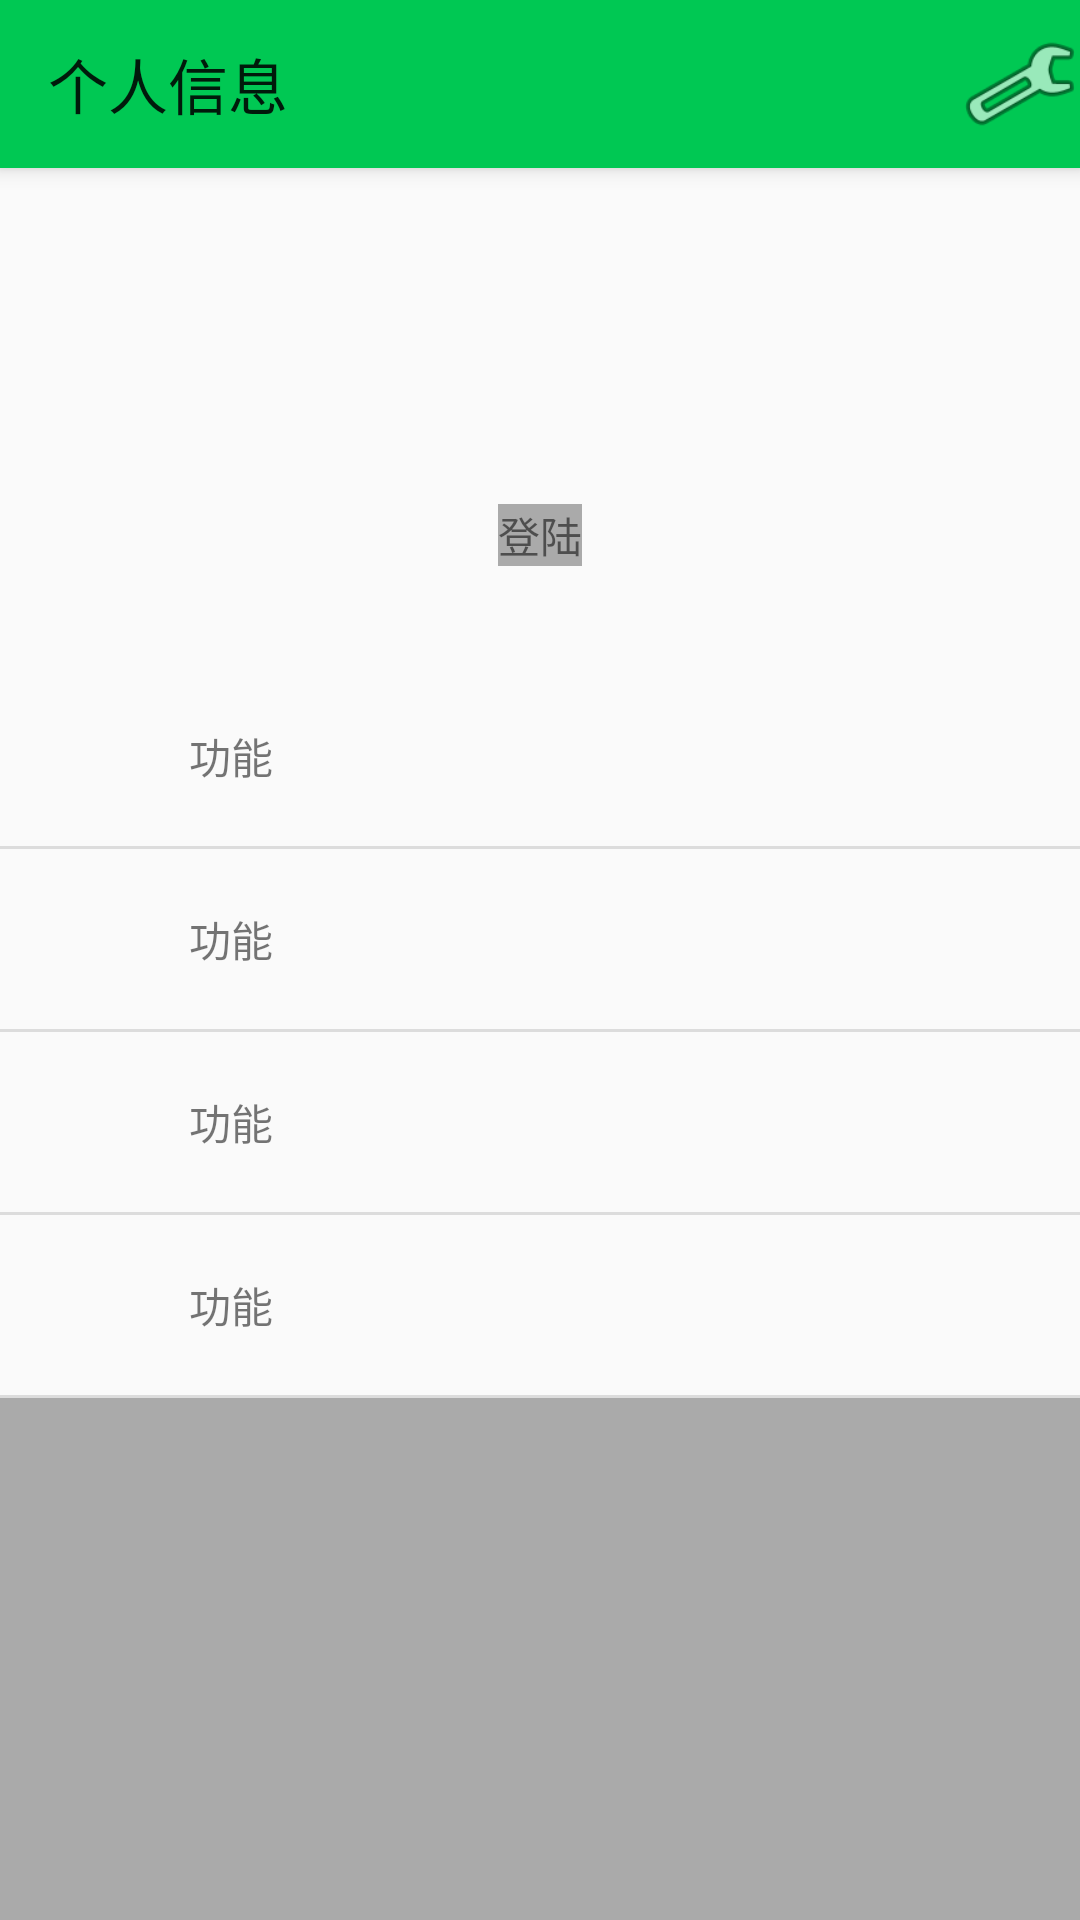

Layout XML and referenced resources for this Android screen:
<!-- AndroidManifest.xml: application theme AppTheme -->
<!-- res/layout/fragment_me_before_entry.xml -->
<?xml version="1.0" encoding="utf-8"?>
<LinearLayout xmlns:android="http://schemas.android.com/apk/res/android"
    xmlns:app="http://schemas.android.com/apk/res-auto"
    android:layout_width="match_parent"
    android:layout_height="match_parent"
    android:orientation="vertical">


    <android.support.v7.widget.Toolbar
        android:id="@+id/toolbar_nologin"
        android:layout_width="match_parent"
        android:layout_height="wrap_content"
        android:background="?attr/colorPrimary"
        android:elevation="4dp"
        app:title="个人信息"
        android:theme="@style/ThemeOverlay.AppCompat.ActionBar"
        app:popupTheme="@style/ThemeOverlay.AppCompat.Light">

        <ImageButton
            android:layout_width="40dp"
            android:layout_height="40dp"
            android:layout_gravity="right"
            android:background="@android:drawable/ic_menu_manage"
            />
    </android.support.v7.widget.Toolbar>


    <RelativeLayout
        android:layout_width="match_parent"
        android:layout_height="112dp">

        <ImageView
            android:layout_width="70dp"
            android:layout_height="70dp"
            android:layout_centerHorizontal="true"
            android:layout_centerVertical="true"
            app:srcCompat="@drawable/ic_launcher_24dp" />
    </RelativeLayout>

    <RelativeLayout
        android:layout_width="match_parent"
        android:layout_height="54dp">

        <TextView
            android:id="@+id/login_textview"
            android:layout_width="wrap_content"
            android:layout_height="wrap_content"
            android:layout_alignParentTop="true"
            android:layout_centerHorizontal="true"
            android:background="@android:color/darker_gray"
            android:layout_gravity="center"
            android:text="登陆" />

    </RelativeLayout>

    <LinearLayout
        android:layout_width="match_parent"
        android:layout_height="match_parent"
        android:divider="?android:attr/dividerHorizontal"
        android:orientation="vertical"
        android:showDividers="middle"
        android:weightSum="1">



        <LinearLayout
            android:layout_width="match_parent"
            android:layout_height="60dp"
            android:orientation="horizontal">

            <RelativeLayout
                android:layout_width="63dp"
                android:layout_height="match_parent">

                <ImageView
                    android:layout_width="wrap_content"
                    android:layout_height="wrap_content"
                    android:layout_centerHorizontal="true"
                    android:layout_centerVertical="true"
                    app:srcCompat="@drawable/ic_launcher_24dp" />
            </RelativeLayout>

            <RelativeLayout
                android:layout_width="match_parent"
                android:layout_height="match_parent">

                <TextView
                    android:layout_width="wrap_content"
                    android:layout_height="match_parent"
                    android:layout_weight="0.93"
                    android:gravity="center"
                    android:text="功能" />
            </RelativeLayout>

        </LinearLayout>

        <LinearLayout
            android:layout_width="match_parent"
            android:layout_height="60dp"
            android:orientation="horizontal">

            <RelativeLayout
                android:layout_width="63dp"
                android:layout_height="match_parent">

                <ImageView
                    android:layout_width="wrap_content"
                    android:layout_height="wrap_content"
                    android:layout_centerHorizontal="true"
                    android:layout_centerVertical="true"
                    app:srcCompat="@drawable/ic_launcher_24dp" />
            </RelativeLayout>

            <RelativeLayout
                android:layout_width="match_parent"
                android:layout_height="match_parent">

                <TextView
                    android:layout_width="wrap_content"
                    android:layout_height="match_parent"
                    android:layout_weight="0.93"
                    android:gravity="center"
                    android:text="功能" />
            </RelativeLayout>
        </LinearLayout>

        <LinearLayout
            android:layout_width="match_parent"
            android:layout_height="60dp"
            android:orientation="horizontal">

            <RelativeLayout
                android:layout_width="63dp"
                android:layout_height="match_parent">

                <ImageView
                    android:layout_width="wrap_content"
                    android:layout_height="wrap_content"
                    android:layout_centerHorizontal="true"
                    android:layout_centerVertical="true"
                    app:srcCompat="@drawable/ic_launcher_24dp" />
            </RelativeLayout>

            <RelativeLayout
                android:layout_width="match_parent"
                android:layout_height="match_parent">

                <TextView
                    android:layout_width="wrap_content"
                    android:layout_height="match_parent"
                    android:layout_weight="0.93"
                    android:gravity="center"
                    android:text="功能" />
            </RelativeLayout>
        </LinearLayout>

        <LinearLayout
            android:layout_width="match_parent"
            android:layout_height="60dp"
            android:orientation="horizontal">

            <RelativeLayout
                android:layout_width="63dp"
                android:layout_height="match_parent">

                <ImageView
                    android:layout_width="wrap_content"
                    android:layout_height="wrap_content"
                    android:layout_centerHorizontal="true"
                    android:layout_centerVertical="true"
                    app:srcCompat="@drawable/ic_launcher_24dp" />
            </RelativeLayout>

            <RelativeLayout
                android:layout_width="match_parent"
                android:layout_height="match_parent">

                <TextView
                    android:layout_width="wrap_content"
                    android:layout_height="match_parent"
                    android:layout_weight="0.93"
                    android:gravity="center"
                    android:text="功能" />
            </RelativeLayout>
        </LinearLayout>

        <TextView
            android:layout_width="match_parent"
            android:layout_height="match_parent"
            android:background="@android:color/darker_gray" />
    </LinearLayout>

</LinearLayout>
<!-- resources referenced by this layout -->
<resources>
  <!-- drawable ic_launcher_24dp (drawable) -->
  <vector xmlns:android="http://schemas.android.com/apk/res/android"
          android:width="24dp"
          android:height="24dp"
          android:viewportWidth="24.0"
          android:viewportHeight="24.0">
      <path
          android:fillColor="#73ca00"
          android:pathData="M5,13.18v4L12,21l7,-3.82v-4L12,17l-7,-3.82zM12,3L1,9l11,6 9,-4.91V17h2V9L12,3z"/>
  </vector>
  <style name="AppTheme" parent="Theme.AppCompat.Light.NoActionBar">
          
          <item name="colorPrimary">@color/primaryColor</item>
          <item name="colorPrimaryDark">@color/primaryDarkColor</item>
          <item name="colorAccent">@color/primaryColor</item>
          <item name="colorButtonNormal">@color/primaryColor</item>
          <item name="colorControlHighlight">@color/primaryDarkColor</item>
      </style>
  <color name="primaryColor">#00c853</color>
  <color name="primaryDarkColor">#009624</color>
</resources>
